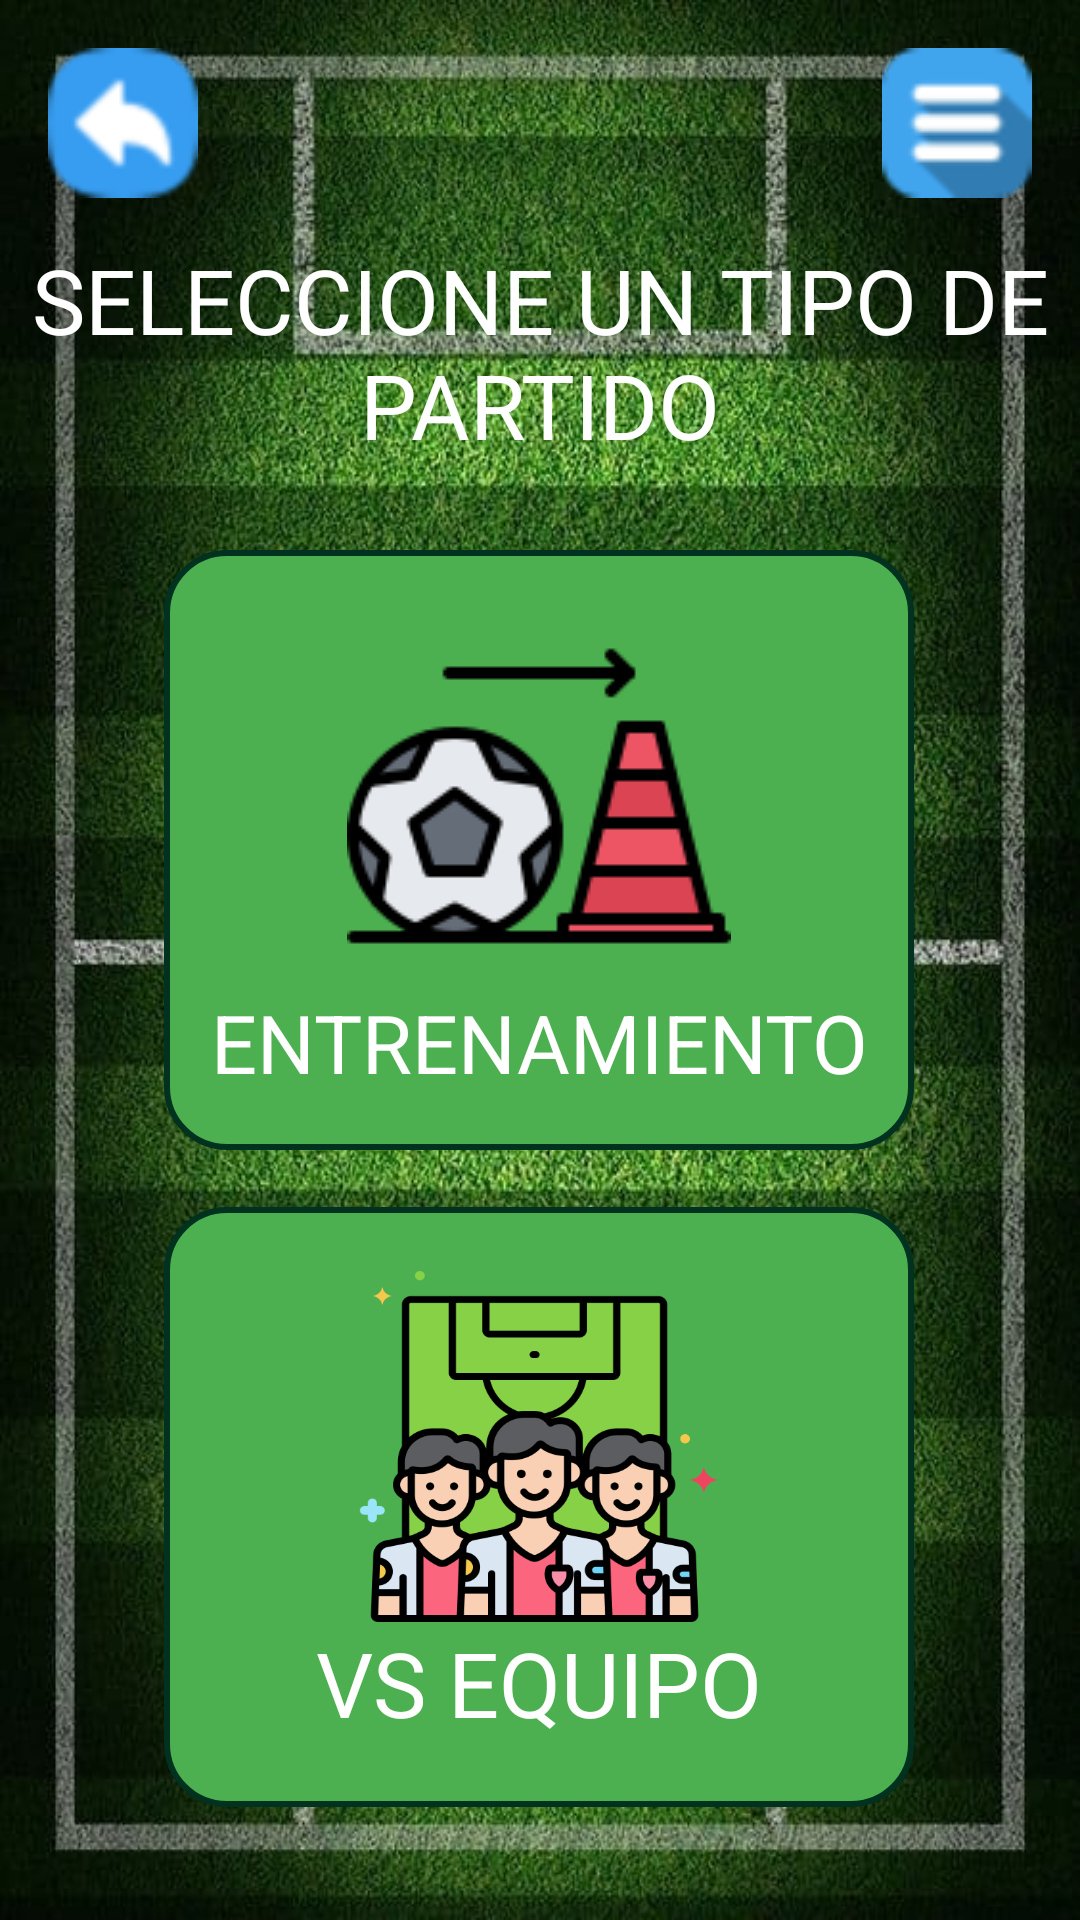

The Android layout XML behind this screen, and the referenced resources:
<!-- AndroidManifest.xml: application theme Theme.TecniFutbol -->
<!-- res/layout/activity_seleccion_tipo_partido.xml -->
<?xml version="1.0" encoding="utf-8"?>
<androidx.constraintlayout.widget.ConstraintLayout xmlns:android="http://schemas.android.com/apk/res/android"
    xmlns:app="http://schemas.android.com/apk/res-auto"
    xmlns:tools="http://schemas.android.com/tools"
    android:layout_width="match_parent"
    android:layout_height="match_parent"
    android:background="@drawable/fondodepantalla2"
    tools:context=".Entrenador.Partidos.SeleccionTipoPartido">

    <ImageButton
        android:id="@+id/atras"
        android:layout_width="wrap_content"
        android:layout_height="wrap_content"
        android:layout_marginStart="16dp"
        android:layout_marginTop="16dp"
        android:background="@android:color/transparent"
        app:layout_constraintStart_toStartOf="parent"
        app:layout_constraintTop_toTopOf="parent"
        app:srcCompat="@drawable/atras" />

    <ImageButton
        android:id="@+id/burguer_menu"
        android:layout_width="wrap_content"
        android:layout_height="wrap_content"
        android:layout_marginTop="16dp"
        android:layout_marginEnd="16dp"
        android:background="@android:color/transparent"
        app:layout_constraintEnd_toEndOf="parent"
        app:layout_constraintTop_toTopOf="parent"
        app:srcCompat="@drawable/burger_menu" />

    <LinearLayout
        android:id="@+id/ly_pEntrenamiento"
        android:layout_width="250dp"
        android:layout_height="200dp"
        android:background="@drawable/boton"
        android:gravity="center"
        android:orientation="vertical"
        app:layout_constraintBottom_toBottomOf="parent"
        app:layout_constraintEnd_toEndOf="parent"
        app:layout_constraintHorizontal_bias="0.496"
        app:layout_constraintStart_toStartOf="parent"
        app:layout_constraintTop_toBottomOf="@+id/textView"
        app:layout_constraintVertical_bias="0.099">

        <ImageView
            android:layout_width="wrap_content"
            android:layout_height="wrap_content"
            android:background="@drawable/entrenamiento" />

        <TextView
            android:id="@+id/tv_pEntrenamiento"
            android:layout_width="wrap_content"
            android:layout_height="wrap_content"
            android:gravity="center"
            android:text="Entrenamiento"
            android:textAlignment="center"
            android:textAllCaps="true"
            android:textColor="@color/white"
            android:textSize="27sp"
            app:layout_constraintBottom_toBottomOf="parent"
            app:layout_constraintEnd_toEndOf="parent"
            app:layout_constraintHorizontal_bias="0.496"
            app:layout_constraintStart_toStartOf="parent"
            app:layout_constraintTop_toTopOf="parent"
            app:layout_constraintVertical_bias="0.344" />

    </LinearLayout>

    <LinearLayout
        android:id="@+id/ly_pVsEquipo"
        android:layout_width="250dp"
        android:layout_height="200dp"
        android:background="@drawable/boton"
        android:gravity="center"
        android:orientation="vertical"
        app:layout_constraintBottom_toBottomOf="parent"
        app:layout_constraintEnd_toEndOf="parent"
        app:layout_constraintHorizontal_bias="0.496"
        app:layout_constraintStart_toStartOf="parent"
        app:layout_constraintTop_toBottomOf="@+id/ly_pEntrenamiento"
        app:layout_constraintVertical_bias="0.333">

        <ImageView
            android:layout_width="123dp"
            android:layout_height="117dp"
            android:background="@drawable/equipo" />

        <TextView
            android:id="@+id/tv_pVsEquipo"
            android:layout_width="wrap_content"
            android:layout_height="wrap_content"
            android:gravity="center"
            android:text="VS Equipo"
            android:textAlignment="center"
            android:textAllCaps="true"
            android:textColor="@color/white"
            android:textSize="30sp"
            app:layout_constraintBottom_toBottomOf="parent"
            app:layout_constraintEnd_toEndOf="parent"
            app:layout_constraintHorizontal_bias="0.496"
            app:layout_constraintStart_toStartOf="parent"
            app:layout_constraintTop_toTopOf="parent"
            app:layout_constraintVertical_bias="0.856" />

    </LinearLayout>

    <TextView
        android:id="@+id/textView"
        android:layout_width="wrap_content"
        android:layout_height="wrap_content"
        android:gravity="center"
        android:text="Seleccione un tipo de partido"
        android:textAlignment="center"
        android:textAllCaps="true"
        android:textColor="@color/white"
        android:textSize="30sp"
        app:layout_constraintBottom_toBottomOf="parent"
        app:layout_constraintEnd_toEndOf="parent"
        app:layout_constraintHorizontal_bias="0.0"
        app:layout_constraintStart_toStartOf="parent"
        app:layout_constraintTop_toTopOf="parent"
        app:layout_constraintVertical_bias="0.141" />
</androidx.constraintlayout.widget.ConstraintLayout>
<!-- resources referenced by this layout -->
<resources>
  <color name="white">#FFFFFFFF</color>
  <!-- drawable atras: png bitmap (drawable, 3042 bytes) -->
  <!-- drawable boton (drawable) -->
  <?xml version="1.0" encoding="utf-8"?>
  
  <layer-list xmlns:android="http://schemas.android.com/apk/res/android">
      <item>
          <shape xmlns:android="http://schemas.android.com/apk/res/android"
              android:shape="rectangle">
              <corners android:radius="20dp" />
              <solid android:color="#4CAF50" /> 
              <stroke
                  android:width="2dp"
                  android:color="#013220" /> 
          </shape>
      </item>
  </layer-list>
  <!-- drawable burger_menu: png bitmap (drawable, 2517 bytes) -->
  <!-- drawable entrenamiento: png bitmap (drawable, 5681 bytes) -->
  <!-- drawable equipo: png bitmap (drawable, 45208 bytes) -->
  <!-- drawable fondodepantalla2: jpg bitmap (drawable, 117424 bytes) -->
  <style name="Theme.TecniFutbol" parent="Base.Theme.TecniFutbol" />
  <style name="Base.Theme.TecniFutbol" parent="Theme.Material3.DayNight.NoActionBar">
          
          
          
      </style>
</resources>
